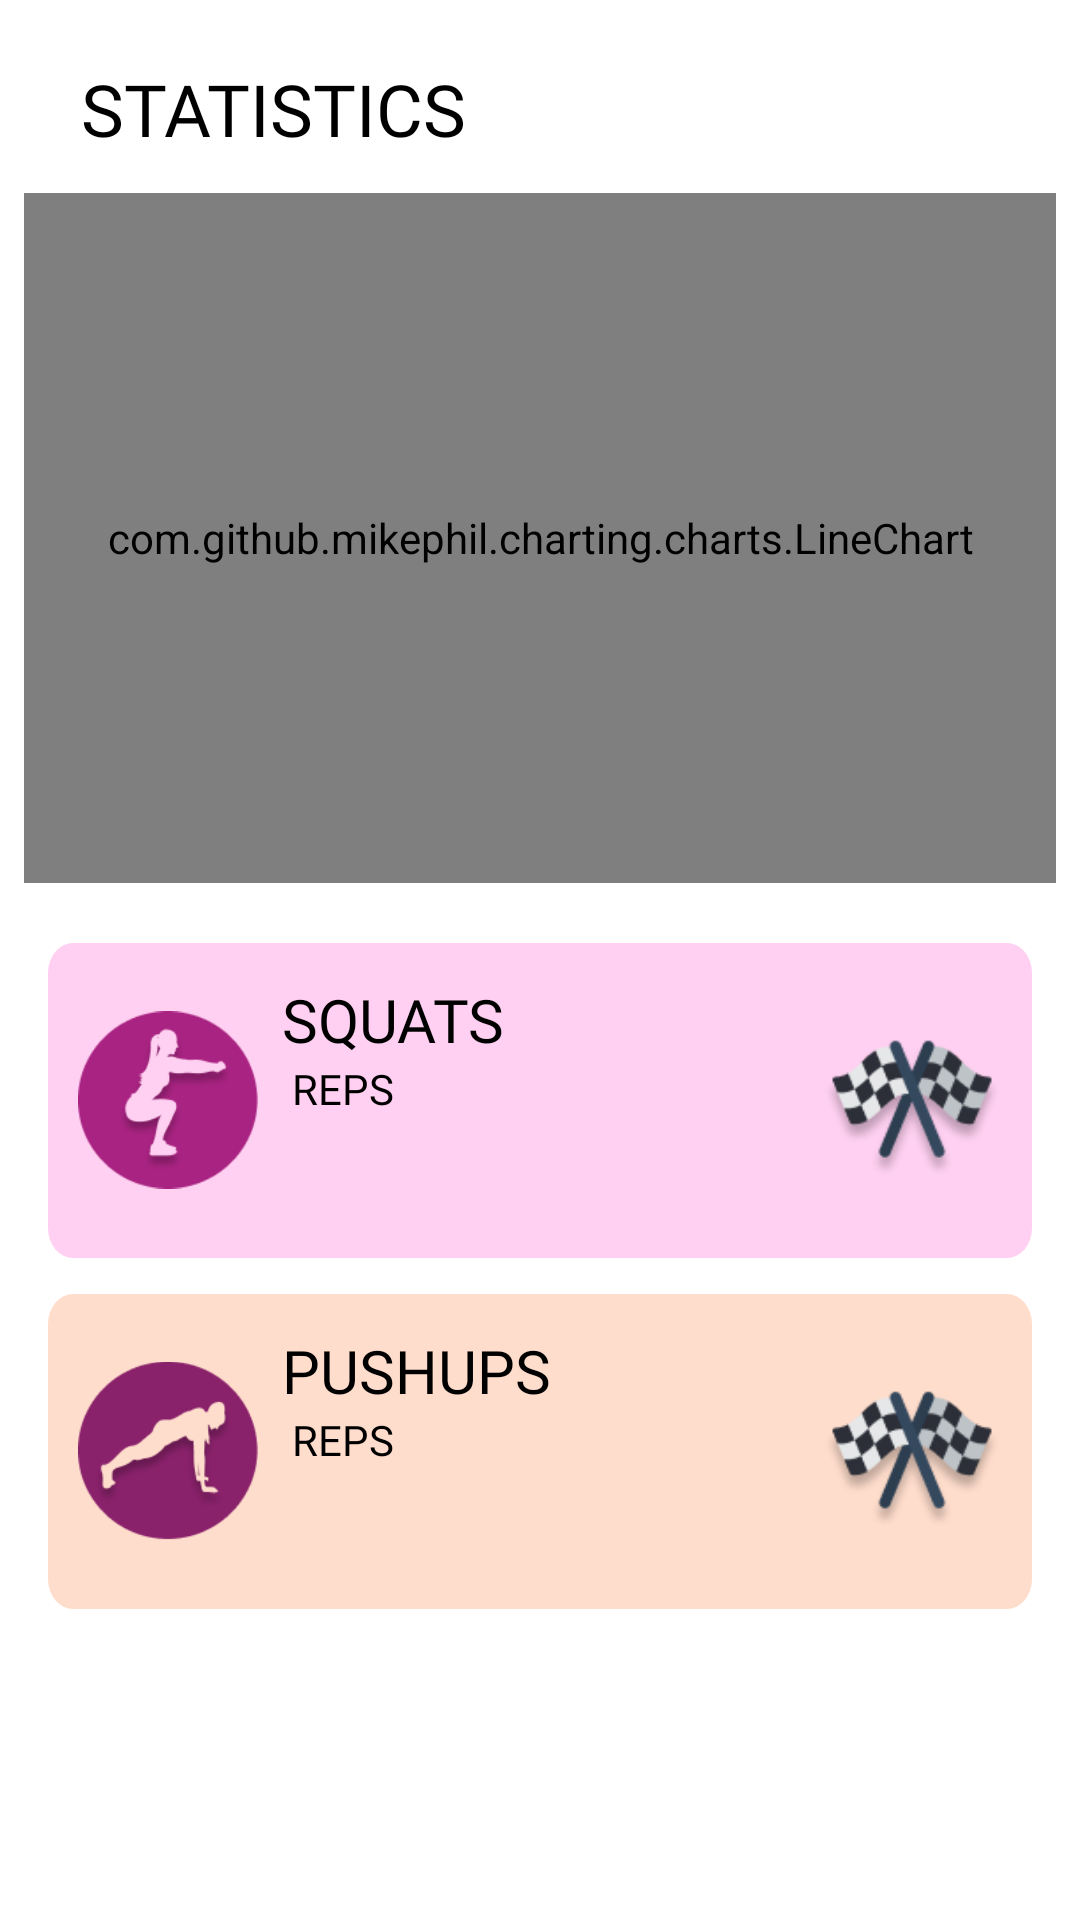

Produce the Android XML layout that renders to this screen, including the resource entries it uses.
<!-- AndroidManifest.xml: application theme Theme.BurnIT -->
<!-- res/layout/fragment_stats.xml -->
<?xml version="1.0" encoding="utf-8"?>
<ScrollView
    xmlns:android="http://schemas.android.com/apk/res/android"
    xmlns:tools="http://schemas.android.com/tools"
    android:layout_width="match_parent"
    android:layout_height="match_parent"
    tools:context=".Fragments.StatsFragment">
<RelativeLayout
    android:layout_width="match_parent"
    android:layout_height="wrap_content">

    <TextView
        android:id="@+id/heading"
        android:layout_width="wrap_content"
        android:layout_height="wrap_content"
        android:layout_marginStart="27dp"
        android:layout_marginTop="20dp"
        android:fontFamily="@font/nunito_black"
        android:text="Statistics"
        android:textAllCaps="true"
        android:textColor="@color/black"
        android:textSize="24sp" />

    <com.github.mikephil.charting.charts.LineChart
        android:id="@+id/linechart"
        android:layout_marginTop="12dp"
        android:layout_marginHorizontal="8dp"
        android:layout_width="match_parent"
        android:layout_height="230dp"
        android:layout_below="@id/heading" />

    <RelativeLayout
        android:id="@+id/squats_card"
        android:layout_marginTop="20dp"
        android:layout_width="match_parent"
        android:layout_height="wrap_content"
        android:layout_below="@id/linechart"
        android:layout_marginHorizontal="16dp"
        android:background="@drawable/ic_rectangle_16">

        <ImageView
            android:id="@+id/squat_icon"
            android:layout_width="60dp"
            android:layout_height="60dp"
            android:layout_centerVertical="true"
            android:layout_marginStart="10dp"
            android:src="@drawable/ellipse_squat" />

        <TextView
            android:id="@+id/squat_heading"
            android:layout_width="wrap_content"
            android:layout_height="wrap_content"
            android:layout_marginStart="8dp"
            android:layout_marginTop="12dp"
            android:layout_toEndOf="@id/squat_icon"
            android:fontFamily="@font/nunito_black"
            android:text="Squats"
            android:textAllCaps="true"
            android:textColor="@color/black"
            android:textSize="20sp" />

        <TextView
            android:id="@+id/squat_reps"
            android:layout_width="wrap_content"
            android:layout_height="wrap_content"
            android:layout_below="@id/squat_heading"
            android:layout_marginStart="8dp"
            android:layout_toEndOf="@id/squat_icon"
            android:fontFamily="@font/nunito_regular"
            android:text=" reps"
            android:textAllCaps="true"
            android:textColor="@color/black"
            android:textSize="14sp" />

        <ImageView
            android:id="@+id/squat_flag"
            android:layout_width="60dp"
            android:layout_height="60dp"
            android:layout_alignParentEnd="true"
            android:layout_centerVertical="true"
            android:layout_marginEnd="10dp"
            android:src="@drawable/racing_flag_1" />

        <SeekBar
            android:id="@+id/squat_seekbar"
            android:layout_width="wrap_content"
            android:layout_height="wrap_content"
            android:layout_below="@id/squat_reps"
            android:layout_marginStart="-8dp"
            android:layout_marginTop="-8dp"
            android:layout_marginEnd="-8dp"
            android:layout_marginBottom="10dp"
            android:layout_toStartOf="@id/squat_flag"
            android:layout_toEndOf="@id/squat_icon"
            android:progress="0"
            android:progressDrawable="@drawable/progress"
            android:thumb="@drawable/ic_dumbbell_1" />
    </RelativeLayout>


    <RelativeLayout
        android:id="@+id/pushup_card"
        android:layout_width="match_parent"
        android:layout_height="wrap_content"
        android:layout_below="@id/squats_card"
        android:layout_marginHorizontal="16dp"
        android:layout_marginTop="12dp"
        android:layout_marginBottom="12dp"
        android:background="@drawable/ic_rectangle_17">

        <ImageView
            android:id="@+id/pushup_icon"
            android:layout_width="60dp"
            android:layout_height="60dp"
            android:layout_centerVertical="true"
            android:layout_marginStart="10dp"
            android:src="@drawable/ellipse_pushup" />

        <TextView
            android:id="@+id/pushup_heading"
            android:layout_width="wrap_content"
            android:layout_height="wrap_content"
            android:layout_marginStart="8dp"
            android:layout_marginTop="12dp"
            android:layout_toEndOf="@id/pushup_icon"
            android:fontFamily="@font/nunito_black"
            android:text="Pushups"
            android:textAllCaps="true"
            android:textColor="@color/black"
            android:textSize="20sp" />

        <TextView
            android:id="@+id/pushup_reps"
            android:layout_width="wrap_content"
            android:layout_height="wrap_content"
            android:layout_below="@id/pushup_heading"
            android:layout_marginStart="8dp"
            android:layout_toEndOf="@id/pushup_icon"
            android:fontFamily="@font/nunito_regular"
            android:text=" reps"
            android:textAllCaps="true"
            android:textColor="@color/black"
            android:textSize="14sp" />

        <ImageView
            android:id="@+id/pushup_flag"
            android:layout_width="60dp"
            android:layout_height="60dp"
            android:layout_alignParentEnd="true"
            android:layout_centerVertical="true"
            android:layout_marginEnd="10dp"
            android:src="@drawable/racing_flag_1" />

        <SeekBar
            android:id="@+id/pushup_seekbar"
            android:layout_width="wrap_content"
            android:layout_height="wrap_content"
            android:layout_below="@id/pushup_reps"
            android:layout_marginStart="-8dp"
            android:layout_marginTop="-8dp"
            android:layout_marginEnd="-8dp"
            android:layout_marginBottom="10dp"
            android:layout_toStartOf="@id/pushup_flag"
            android:layout_toEndOf="@id/pushup_icon"
            android:progress="0"
            android:progressDrawable="@drawable/progress"
            android:thumb="@drawable/ic_dumbbell_1" />
    </RelativeLayout>

    <TextView
        android:id="@+id/tip"
        android:fontFamily="@font/nunito_regular"
        android:textSize="16sp"
        android:padding="4dp"
        android:textColor="@color/almostblack"
        android:textAlignment="gravity"
        android:gravity="center"
        android:layout_below="@id/pushup_card"
        android:layout_width="match_parent"
        android:layout_height="wrap_content"/>

</RelativeLayout>
</ScrollView>
<!-- resources referenced by this layout -->
<resources>
  <color name="almostblack">#FF333333</color>
  <color name="black">#FF000000</color>
  <!-- drawable ellipse_pushup: png bitmap (drawable, 6328 bytes) -->
  <!-- drawable ellipse_squat: png bitmap (drawable, 6379 bytes) -->
  <!-- drawable ic_dumbbell_1: vector/xml drawable (drawable, 9101 chars, omitted) -->
  <!-- drawable ic_rectangle_16 (drawable) -->
  <vector xmlns:android="http://schemas.android.com/apk/res/android"
      android:width="391dp"
      android:height="105dp"
      android:viewportWidth="391"
      android:viewportHeight="105">
    <path
        android:pathData="M10,0L381,0A10,10 0,0 1,391 10L391,95A10,10 0,0 1,381 105L10,105A10,10 0,0 1,0 95L0,10A10,10 0,0 1,10 0z"
        android:fillColor="#FFD0F1"/>
  </vector>
  <!-- drawable ic_rectangle_17 (drawable) -->
  <vector xmlns:android="http://schemas.android.com/apk/res/android"
      android:width="391dp"
      android:height="105dp"
      android:viewportWidth="391"
      android:viewportHeight="105">
    <path
        android:pathData="M10,0L381,0A10,10 0,0 1,391 10L391,95A10,10 0,0 1,381 105L10,105A10,10 0,0 1,0 95L0,10A10,10 0,0 1,10 0z"
        android:fillColor="#FFDDCC"/>
  </vector>
  <!-- drawable racing_flag_1: png bitmap (drawable, 8442 bytes) -->
  <style name="Theme.BurnIT" parent="Theme.MaterialComponents.Light.NoActionBar">
          
          <item name="colorPrimary">@color/purple_500</item>
          <item name="colorPrimaryVariant">@color/purple_700</item>
          <item name="colorOnPrimary">@color/white</item>
          
          <item name="colorSecondary">@color/teal_200</item>
          <item name="colorSecondaryVariant">@color/teal_700</item>
          <item name="colorOnSecondary">@color/black</item>
          
          <item name="android:statusBarColor" tools:targetApi="l">?attr/colorPrimaryVariant</item>
          
      </style>
  <color name="purple_500">#FF89216B</color>
  <color name="purple_700">#FF89216B</color>
  <color name="white">#FFFFFF</color>
  <color name="teal_200">#FF03DAC5</color>
  <color name="teal_700">#FF018786</color>
</resources>
